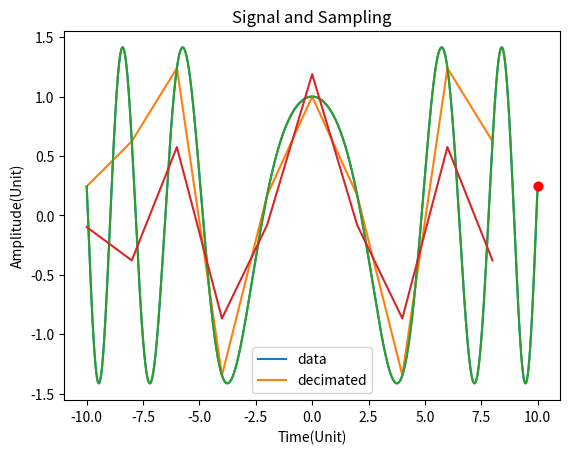

Write the Python code that produced this figure.
import matplotlib.pyplot as plt
from scipy import signal
import numpy as np

# decimation using without any predefined fucntion
def sig_deci_1(sample11,sample12):
    x1 = np.linspace(-10, 10, sample11, endpoint=False)
    y1 = np.cos(-x1**2/6.0) + np.sin(-x1**2/6.0)
    xnew1 = np.linspace(-10, 10, sample12, endpoint=False)
    ynew1 = np.cos(-xnew1**2/6.0) + np.sin(-xnew1**2/6.0)
    plt.plot(x1, y1, xnew1, ynew1, 10, y1[0], 'ro')
    plt.legend(['data', 'decimated'], loc='best')
    plt.title("Signal and Sampling")
    plt.xlabel("Time(Unit)")
    plt.ylabel("Amplitude(Unit)")
    plt.show()
    
sig_deci_1(200000,10)

# decimation using "resamlpe" fucntion
def sig_deci_2(sample21,sample22):
    x2 = np.linspace(-10, 10, sample21, endpoint=False)
    y2 = np.cos(-x2**2/6.0) + np.sin(-x2**2/6.0)
    f2 = signal.resample(y2, sample22)
    xnew2 = np.linspace(-10, 10, sample22, endpoint=False)
    plt.plot(x2, y2, xnew2, f2, 10, y2[0], 'ro')
    plt.legend(['data', 'decimated'], loc='best')
    plt.title("Signal and Sampling")
    plt.xlabel("Time(Unit)")
    plt.ylabel("Amplitude(Unit)")
    plt.show()
    
sig_deci_2(200000,10)  


